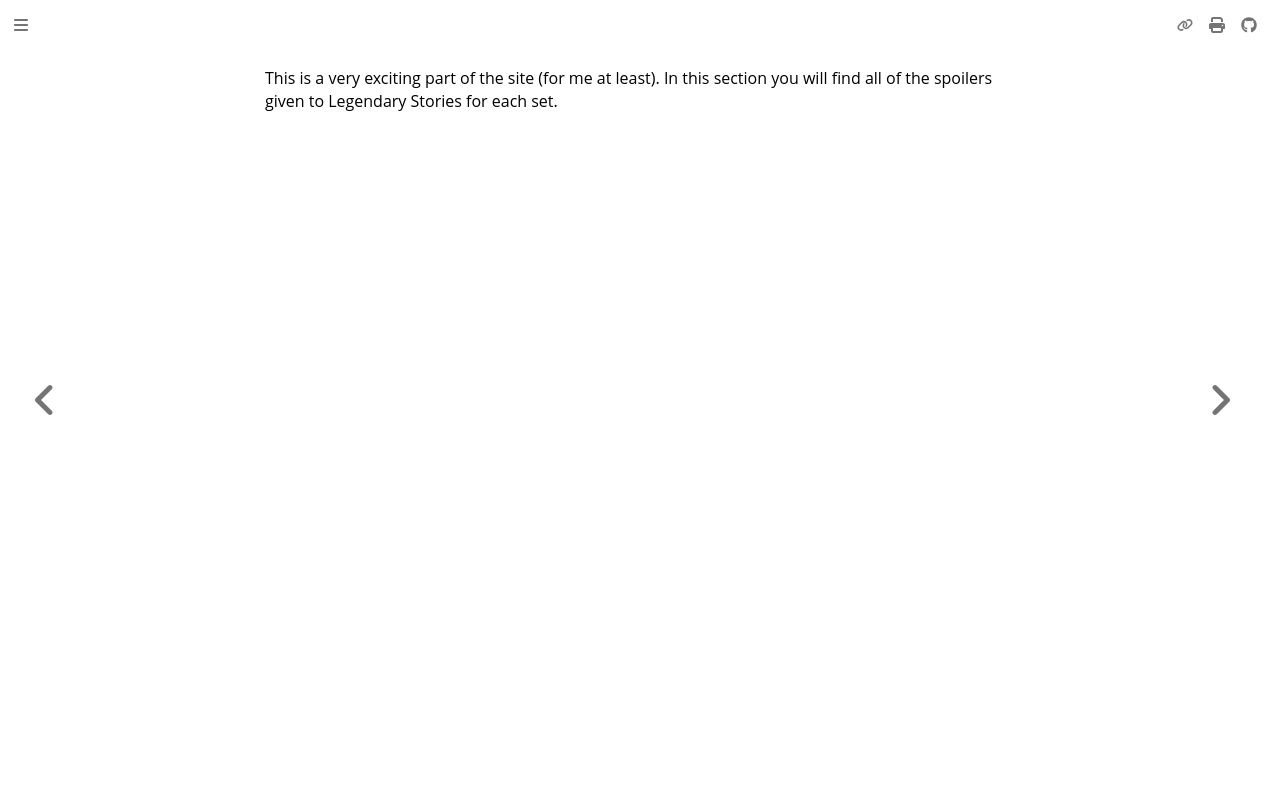

repository: nathaneastwood/fablore · page: spoilers/index.html · generator: mdbook

This is a very exciting part of the site (for me at least). In this section you will find all of the spoilers given to Legendary Stories for each set.
